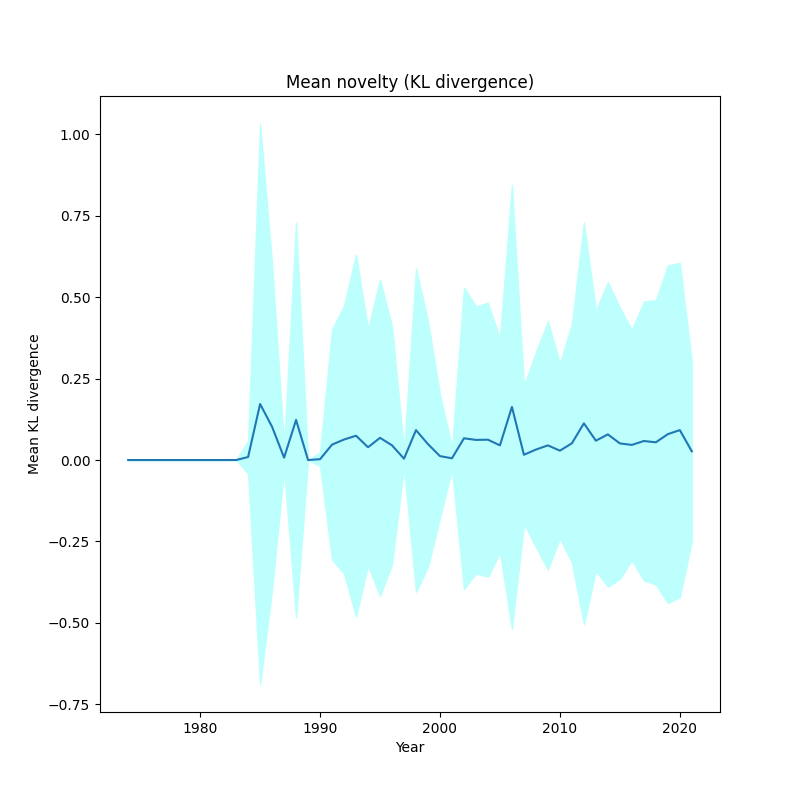

Values plotted in this chart, from the file beside it:
, year, kl_mean, kl_std
0, 1974, 0.0, 0.0
1, 1975, 0.0, 0.0
2, 1976, 0.0, 0.0
3, 1977, 0.0, 0.0
4, 1978, 0.0, 0.0
5, 1979, 0.0, 0.0
6, 1980, 0.0, 0.0
7, 1981, 0.0, 0.0
8, 1982, 0.0, 0.0
9, 1983, 0.0, 0.0
10, 1984, 0.009206, 0.05063
11, 1985, 0.172, 0.8598
12, 1986, 0.102, 0.4998
13, 1987, 0.007238, 0.03703
14, 1988, 0.1232, 0.6056
15, 1989, 0.0, 0.0
16, 1990, 0.002553, 0.02142
17, 1991, 0.04733, 0.3536
18, 1992, 0.06294, 0.4111
19, 1993, 0.07468, 0.556
20, 1994, 0.03926, 0.3633
21, 1995, 0.0682, 0.4857
22, 1996, 0.04505, 0.3651
23, 1997, 0.004122, 0.02637
24, 1998, 0.09185, 0.4966
25, 1999, 0.04878, 0.3769
26, 2000, 0.01201, 0.1896
27, 2001, 0.005334, 0.03342
28, 2002, 0.06677, 0.4627
29, 2003, 0.0618, 0.4104
30, 2004, 0.06244, 0.4206
31, 2005, 0.04501, 0.3284
32, 2006, 0.1631, 0.6814
33, 2007, 0.01611, 0.2122
34, 2008, 0.0321, 0.2993
35, 2009, 0.04499, 0.3812
36, 2010, 0.02877, 0.2687
37, 2011, 0.05134, 0.366
38, 2012, 0.1127, 0.6165
39, 2013, 0.05942, 0.3997
40, 2014, 0.07875, 0.4677
41, 2015, 0.05106, 0.4164
42, 2016, 0.04643, 0.3537
43, 2017, 0.05841, 0.4283
44, 2018, 0.05442, 0.4364
45, 2019, 0.07949, 0.5187
46, 2020, 0.09189, 0.5133
47, 2021, 0.02667, 0.2748
